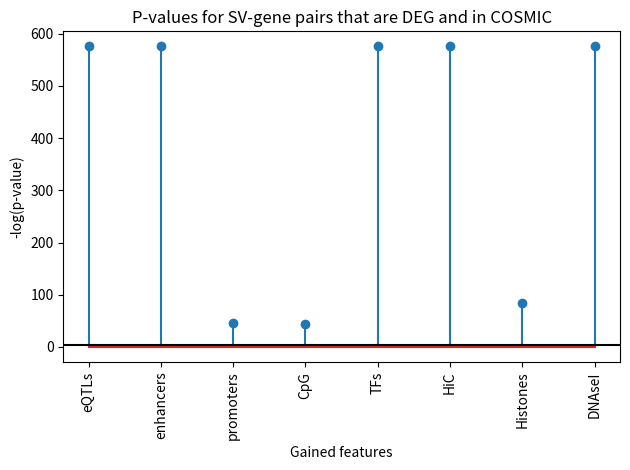
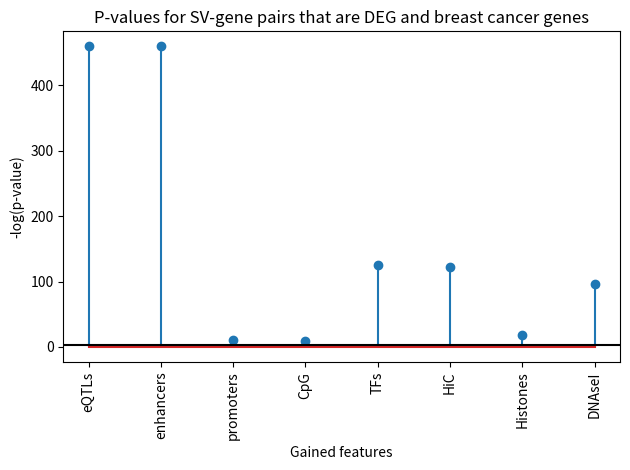
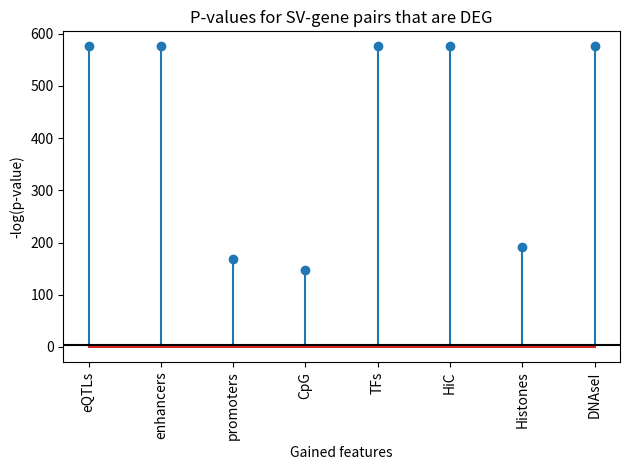
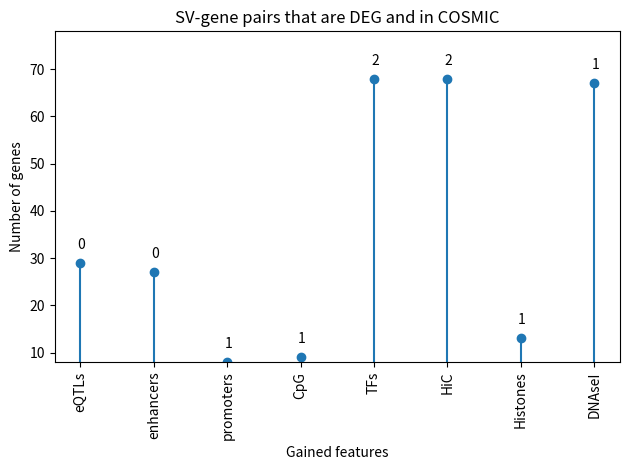
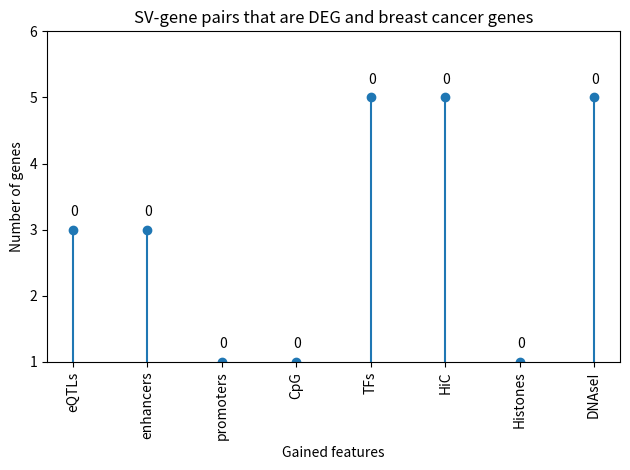
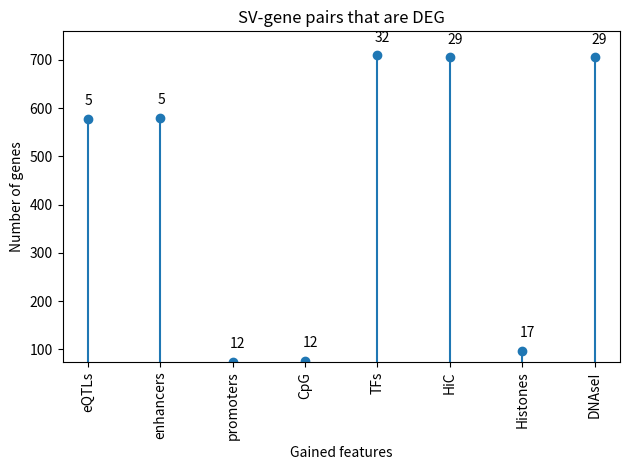
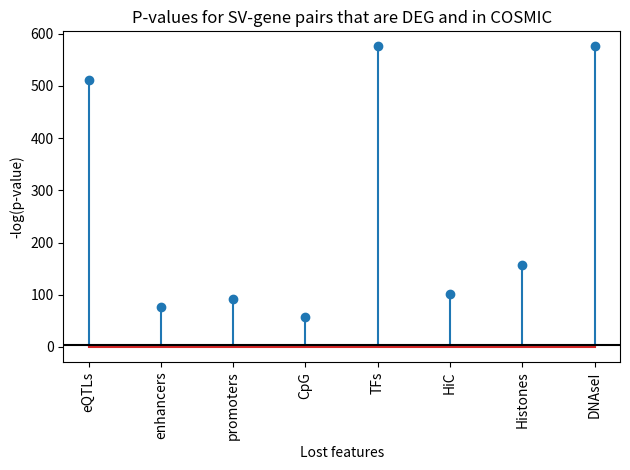
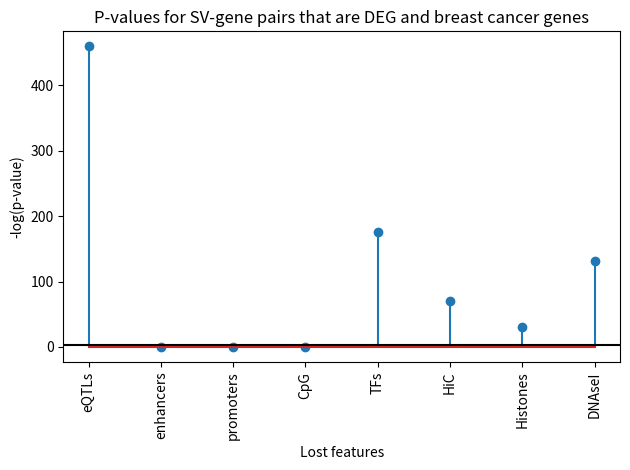
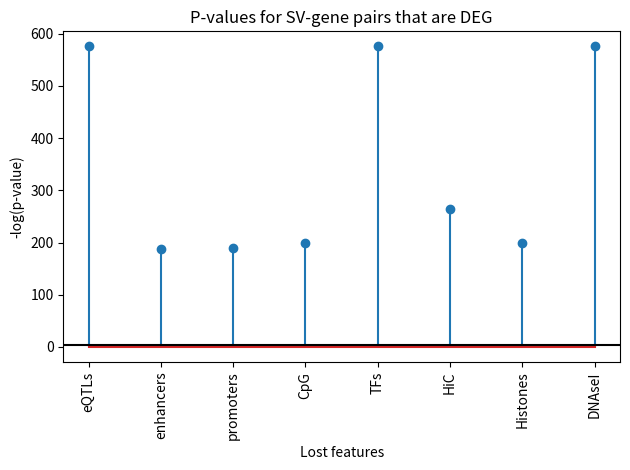
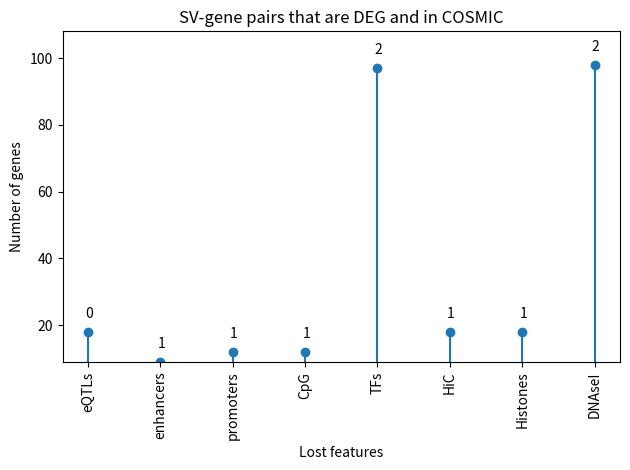
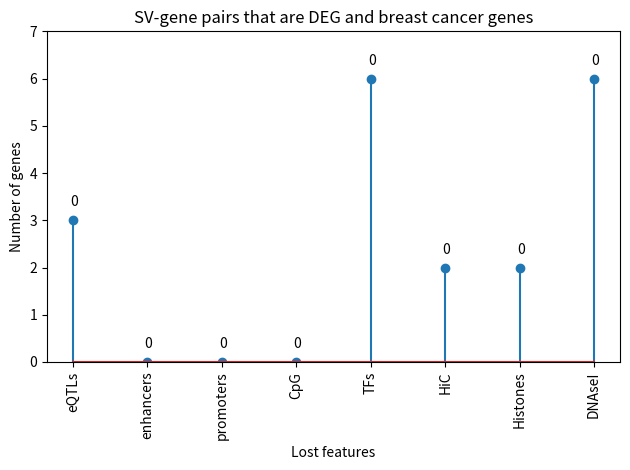
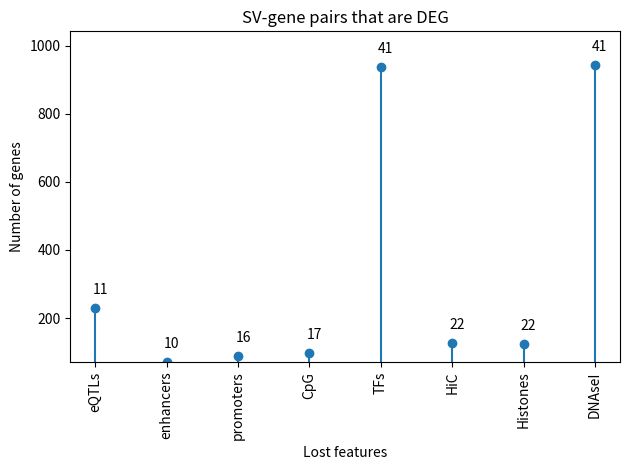
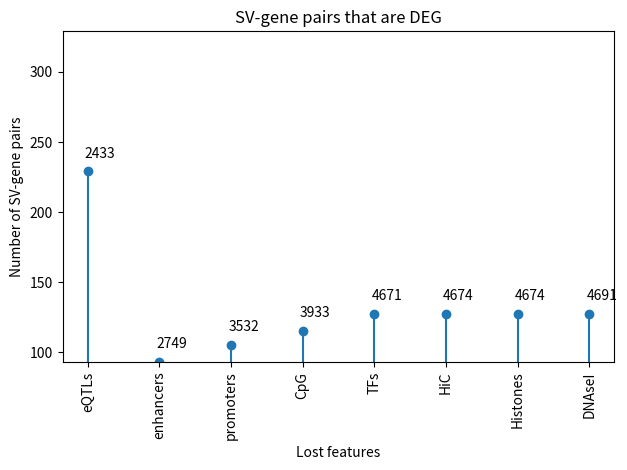
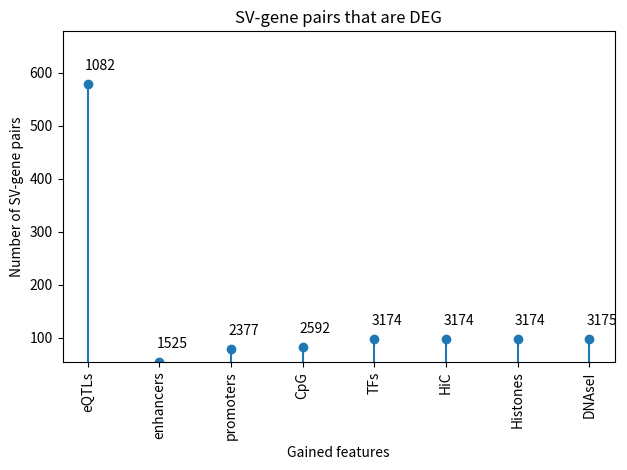
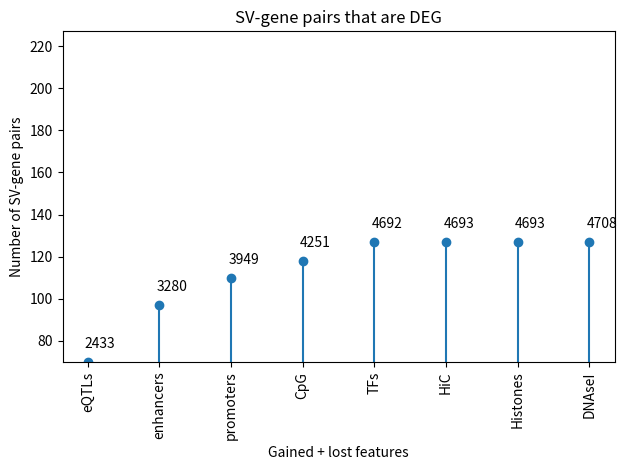

Generate these figures, in order, with matplotlib:
"""
	Get the scores for every feature, and plot these with vertical lines in a plot

"""

import matplotlib.pyplot as plt
import numpy as np

#Gains

#First for COSMIC + DEGs

#eqtls, enhancers, promoters, CpG, TFs, HiC, histones, dnaseI
y = [0.0, 0.0, 1.74e-20, 6.02e-20, 0.0, 0.0, 3.15e-37, 0.0]
y = [i + 1e-250 for i in y]
x = range(0, len(y))

fig, ax = plt.subplots()
ax.stem(x, -np.log(y))
plt.axhline(y=-np.log(0.05), color='k')
plt.title('P-values for SV-gene pairs that are DEG and in COSMIC')
ax.set_xticklabels(['', 'eQTLs', 'enhancers', 'promoters', 'CpG', 'TFs', 'HiC', 'Histones', 'DNAseI'])
plt.xticks(rotation=90)
plt.ylabel('-log(p-value)')
plt.xlabel('Gained features')
plt.tight_layout()
plt.savefig('gains_deg_cosmic.svg')
#plt.show()

#Repeat for BC + DEGs

#eqtls, enhancers, promoters, CpG, TFs, HiC, histones, dnaseI
y = [2.37e-200, 2.36e-200, 1.18e-05, 6.92e-05, 4.66e-55, 4.46e-54, 1.09e-08, 1.87e-42]
y = [i + 1e-250 for i in y]
x = range(0, len(y))

fig, ax = plt.subplots()
ax.stem(x, -np.log(y))
plt.axhline(y=-np.log(0.05), color='k')
plt.title('P-values for SV-gene pairs that are DEG and breast cancer genes')
ax.set_xticklabels(['', 'eQTLs', 'enhancers', 'promoters', 'CpG', 'TFs', 'HiC', 'Histones', 'DNAseI'])
plt.xticks(rotation=90)
plt.ylabel('-log(p-value)')
plt.xlabel('Gained features')
plt.tight_layout()
plt.savefig('gains_deg_bc.svg')

#For DEGs only
#eqtls, enhancers, promoters, CpG, TFs, HiC, histones, dnaseI
y = [0.0, 0.0, 3.78e-74, 6.97e-65, 0.0, 0.0, 1.79e-83, 0.0]
y = [i + 1e-250 for i in y]
x = range(0, len(y))

fig, ax = plt.subplots()
ax.stem(x, -np.log(y))
plt.axhline(y=-np.log(0.05), color='k')
plt.title('P-values for SV-gene pairs that are DEG')
ax.set_xticklabels(['', 'eQTLs', 'enhancers', 'promoters', 'CpG', 'TFs', 'HiC', 'Histones', 'DNAseI'])
plt.xticks(rotation=90)
plt.ylabel('-log(p-value)')
plt.xlabel('Gained features')
plt.tight_layout()
plt.savefig('gains_deg.svg')

#Gains

#First for COSMIC + DEGs

#eqtls, enhancers, promoters, CpG, TFs, HiC, histones, dnaseI
y = [29, 27, 8, 9, 68, 68, 13, 67]
x = range(0, len(y))

fig, ax = plt.subplots()
ax.stem(x, y)
averages = [0, 0, 1, 1, 2, 2, 1, 1]
count = 0
for i,j in zip(x,y):
	ax.annotate(str(averages[count]), xy=(i,j), xytext=(-2,10), textcoords='offset points') #add the averages
	count += 1
plt.ylim(np.min(y), np.max(y)+10)
plt.title('SV-gene pairs that are DEG and in COSMIC')
ax.set_xticklabels(['', 'eQTLs', 'enhancers', 'promoters', 'CpG', 'TFs', 'HiC', 'Histones', 'DNAseI'])
plt.xticks(rotation=90)
plt.ylabel('Number of genes')
plt.xlabel('Gained features')
plt.tight_layout()
plt.savefig('gains_deg_cosmic_counts.svg')
#plt.show()

#Repeat for BC + DEGs

#eqtls, enhancers, promoters, CpG, TFs, HiC, histones, dnaseI
y = [3, 3, 1, 1, 5, 5, 1, 5]
x = range(0, len(y))
averages = [0, 0, 0, 0, 0, 0, 0, 0]

fig, ax = plt.subplots()
ax.stem(x, y)
count = 0
for i,j in zip(x,y):
	ax.annotate(str(averages[count]), xy=(i,j), xytext=(-2,10), textcoords='offset points') #add the averages
	count += 1
plt.ylim(np.min(y), np.max(y)+1)
plt.title('SV-gene pairs that are DEG and breast cancer genes')
ax.set_xticklabels(['', 'eQTLs', 'enhancers', 'promoters', 'CpG', 'TFs', 'HiC', 'Histones', 'DNAseI'])
plt.xticks(rotation=90)
plt.ylabel('Number of genes')
plt.xlabel('Gained features')
plt.tight_layout()
plt.savefig('gains_deg_bc_counts.svg')

#For DEGs only
#eqtls, enhancers, promoters, CpG, TFs, HiC, histones, dnaseI
y = [578, 579, 74, 76, 709, 705, 96, 705]
x = range(0, len(y))
averages = [5, 5, 12, 12, 32, 29, 17, 29]

fig, ax = plt.subplots()
ax.stem(x, y)
count = 0
for i,j in zip(x,y):
	ax.annotate(str(averages[count]), xy=(i,j), xytext=(-2,10), textcoords='offset points') #add the averages
	count += 1
plt.ylim(np.min(y), np.max(y)+50)
plt.title('SV-gene pairs that are DEG')
ax.set_xticklabels(['', 'eQTLs', 'enhancers', 'promoters', 'CpG', 'TFs', 'HiC', 'Histones', 'DNAseI'])
plt.xticks(rotation=90)
plt.ylabel('Number of genes')
plt.xlabel('Gained features')
plt.tight_layout()
plt.savefig('gains_deg_counts.svg')


#Repeat for lost features

#First for COSMIC + DEGs

#eqtls, enhancers, promoters, CpG, TFs, HiC, histones, dnaseI
y = [5.07e-223, 7.16e-34, 1.04e-40, 1.78e-25, 0.0, 3.74e-45, 2.77e-69, 0.0]
y = [i + 1e-250 for i in y]
x = range(0, len(y))

fig, ax = plt.subplots()
ax.stem(x, -np.log(y))
plt.axhline(y=-np.log(0.05), color='k')
plt.title('P-values for SV-gene pairs that are DEG and in COSMIC')
ax.set_xticklabels(['', 'eQTLs', 'enhancers', 'promoters', 'CpG', 'TFs', 'HiC', 'Histones', 'DNAseI'])
plt.xticks(rotation=90)
plt.ylabel('-log(p-value)')
plt.xlabel('Lost features')
plt.tight_layout()
plt.savefig('losses_deg_cosmic.svg')
#plt.show()

#Repeat for BC + DEGs

#eqtls, enhancers, promoters, CpG, TFs, HiC, histones, dnaseI
y = [2.37e-200, 1, 0.82, 0.89, 3.11e-77, 3.85e-31, 2.92e-14, 1.31e-57]
y = [i + 1e-250 for i in y]
x = range(0, len(y))

fig, ax = plt.subplots()
ax.stem(x, -np.log(y))
plt.axhline(y=-np.log(0.05), color='k')
plt.title('P-values for SV-gene pairs that are DEG and breast cancer genes')
ax.set_xticklabels(['', 'eQTLs', 'enhancers', 'promoters', 'CpG', 'TFs', 'HiC', 'Histones', 'DNAseI'])
plt.xticks(rotation=90)
plt.ylabel('-log(p-value)')
plt.xlabel('Lost features')
plt.tight_layout()
plt.savefig('losses_deg_bc.svg')

#For DEGs only
#eqtls, enhancers, promoters, CpG, TFs, HiC, histones, dnaseI
y = [0.0, 4.00e-82, 3.63e-83, 2.04e-87, 0.0, 9.7e-116, 4.83e-87, 0.0]
y = [i + 1e-250 for i in y]
x = range(0, len(y))

fig, ax = plt.subplots()
ax.stem(x, -np.log(y))
plt.axhline(y=-np.log(0.05), color='k')
plt.title('P-values for SV-gene pairs that are DEG')
ax.set_xticklabels(['', 'eQTLs', 'enhancers', 'promoters', 'CpG', 'TFs', 'HiC', 'Histones', 'DNAseI'])
plt.xticks(rotation=90)
plt.ylabel('-log(p-value)')
plt.xlabel('Lost features')
plt.tight_layout()
plt.savefig('losses_deg.svg')

#repeat but then make the plot for the total number of genes (counts) and add the average counts in shuffled case




#losses

#First for COSMIC + DEGs

#eqtls, enhancers, promoters, CpG, TFs, HiC, histones, dnaseI
y = [18, 9, 12, 12, 97, 18, 18, 98]
x = range(0, len(y))

averages = [0, 1, 1, 1, 2, 1, 1, 2]

fig, ax = plt.subplots()
ax.stem(x, y)
count = 0
for i,j in zip(x,y):
	ax.annotate(str(averages[count]), xy=(i,j), xytext=(-2,10), textcoords='offset points') #add the averages
	count += 1
plt.ylim(np.min(y), np.max(y)+10)
plt.title('SV-gene pairs that are DEG and in COSMIC')
ax.set_xticklabels(['', 'eQTLs', 'enhancers', 'promoters', 'CpG', 'TFs', 'HiC', 'Histones', 'DNAseI'])
plt.xticks(rotation=90)
plt.ylabel('Number of genes')
plt.xlabel('Lost features')
plt.tight_layout()
plt.savefig('losses_deg_cosmic_counts.svg')
#plt.show()

#Repeat for BC + DEGs

#eqtls, enhancers, promoters, CpG, TFs, HiC, histones, dnaseI
y = [3, 0, 0, 0, 6, 2, 2, 6]
x = range(0, len(y))
averages = [0, 0, 0, 0, 0, 0, 0, 0]

fig, ax = plt.subplots()
ax.stem(x, y)
count = 0
for i,j in zip(x,y):
	ax.annotate(str(averages[count]), xy=(i,j), xytext=(-2,10), textcoords='offset points') #add the averages
	count += 1
plt.ylim(np.min(y), np.max(y)+1)
plt.title('SV-gene pairs that are DEG and breast cancer genes')
ax.set_xticklabels(['', 'eQTLs', 'enhancers', 'promoters', 'CpG', 'TFs', 'HiC', 'Histones', 'DNAseI'])
plt.xticks(rotation=90)
plt.ylabel('Number of genes')
plt.xlabel('Lost features')
plt.tight_layout()
plt.savefig('losses_deg_bc_counts.svg')

#For DEGs only
#eqtls, enhancers, promoters, CpG, TFs, HiC, histones, dnaseI
y = [229, 71, 88, 97, 938, 126, 124, 942]
x = range(0, len(y))
averages = [11, 10, 16, 17, 41, 22, 22, 41]

fig, ax = plt.subplots()
ax.stem(x, y)
count = 0
for i,j in zip(x,y):
	ax.annotate(str(averages[count]), xy=(i,j), xytext=(-2,10), textcoords='offset points') #add the averages
	count += 1
plt.ylim(np.min(y), np.max(y)+100)
plt.title('SV-gene pairs that are DEG')
ax.set_xticklabels(['', 'eQTLs', 'enhancers', 'promoters', 'CpG', 'TFs', 'HiC', 'Histones', 'DNAseI'])
plt.xticks(rotation=90)
plt.ylabel('Number of genes')
plt.xlabel('Lost features')
plt.tight_layout()
plt.savefig('losses_deg_counts.svg')

#plot combination of features

#losses

#DEGs
#eqtls, enhancers, promoters, CpG, TFs, HiC, histones, dnaseI
y = [229, 93, 105, 115, 127, 127, 127, 127]
x = range(0, len(y))
averages = [2433, 2749, 3532, 3933, 4671, 4674, 4674, 4691] #total number of pairs

fig, ax = plt.subplots()
ax.stem(x, y)
count = 0
for i,j in zip(x,y):
	ax.annotate(str(averages[count]), xy=(i,j), xytext=(-2,10), textcoords='offset points') #add the averages
	count += 1
plt.ylim(np.min(y), np.max(y)+100)
plt.title('SV-gene pairs that are DEG')
ax.set_xticklabels(['', 'eQTLs', 'enhancers', 'promoters', 'CpG', 'TFs', 'HiC', 'Histones', 'DNAseI'])
plt.xticks(rotation=90)
plt.ylabel('Number of SV-gene pairs')
plt.xlabel('Lost features')
plt.tight_layout()
plt.savefig('losses_deg_counts_addition.svg')

#gains

#DEGs
#eqtls, enhancers, promoters, CpG, TFs, HiC, histones, dnaseI
y = [578, 54, 79, 83, 97, 97, 97, 97]
x = range(0, len(y))
averages = [1082, 1525, 2377, 2592, 3174, 3174, 3174, 3175] #total number of pairs

fig, ax = plt.subplots()
ax.stem(x, y)
count = 0
for i,j in zip(x,y):
	ax.annotate(str(averages[count]), xy=(i,j), xytext=(-2,10), textcoords='offset points') #add the averages
	count += 1
plt.ylim(np.min(y), np.max(y)+100)
plt.title('SV-gene pairs that are DEG')
ax.set_xticklabels(['', 'eQTLs', 'enhancers', 'promoters', 'CpG', 'TFs', 'HiC', 'Histones', 'DNAseI'])
plt.xticks(rotation=90)
plt.ylabel('Number of SV-gene pairs')
plt.xlabel('Gained features')
plt.tight_layout()
plt.savefig('gains_deg_counts_addition.svg')

#gains + losses

#DEGs
#eqtls, enhancers, promoters, CpG, TFs, HiC, histones, dnaseI
y = [70, 97, 110, 118, 127, 127, 127, 127]
x = range(0, len(y))
averages = [2433, 3280, 3949, 4251, 4692, 4693, 4693, 4708] #total number of pairs

fig, ax = plt.subplots()
ax.stem(x, y)
count = 0
for i,j in zip(x,y):
	ax.annotate(str(averages[count]), xy=(i,j), xytext=(-2,10), textcoords='offset points') #add the averages
	count += 1
plt.ylim(np.min(y), np.max(y)+100)
plt.title('SV-gene pairs that are DEG')
ax.set_xticklabels(['', 'eQTLs', 'enhancers', 'promoters', 'CpG', 'TFs', 'HiC', 'Histones', 'DNAseI'])
plt.xticks(rotation=90)
plt.ylabel('Number of SV-gene pairs')
plt.xlabel('Gained + lost features')
plt.tight_layout()
plt.savefig('gains_losses_deg_counts_addition.svg')
